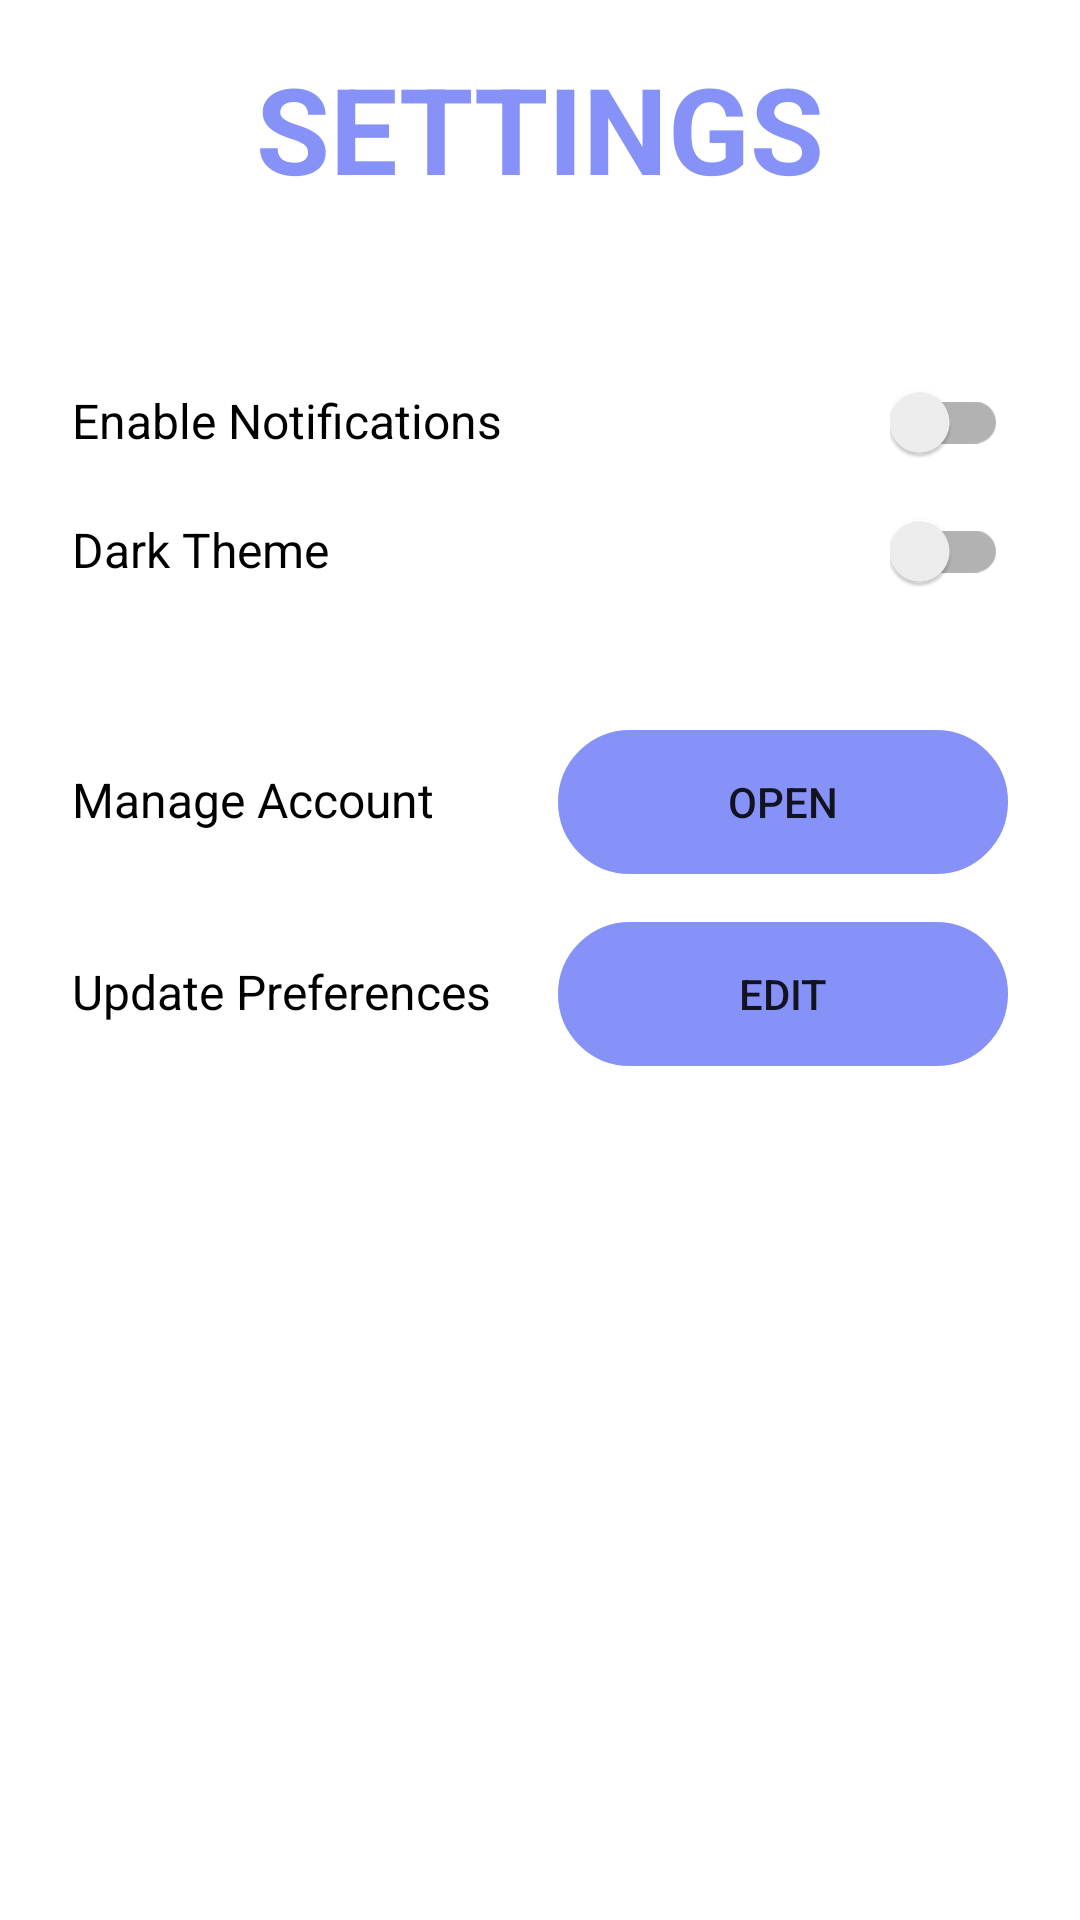

This screen was rendered from an Android layout file. Write that file and the resources it references.
<!-- AndroidManifest.xml: application theme Booodima -->
<!-- res/layout/fragment_settings.xml -->
<?xml version="1.0" encoding="utf-8"?>
<FrameLayout xmlns:android="http://schemas.android.com/apk/res/android"
    xmlns:tools="http://schemas.android.com/tools"
    android:layout_width="match_parent"
    android:layout_height="match_parent"
    android:background="@color/white"
    tools:context=".fragment_settings">

    <LinearLayout
        android:layout_width="match_parent"
        android:layout_height="match_parent"
        android:orientation="vertical"
        android:padding="16dp"
        android:background="@android:color/white">

        <TextView
            android:layout_width="match_parent"
            android:layout_height="wrap_content"
            android:text="SETTINGS"
            android:textSize="40sp"
            android:textStyle="bold"
            android:layout_gravity="center"
            android:gravity="center"
            android:textColor="@color/lavender"
            android:layout_marginBottom="50dp" />

        <LinearLayout
            android:layout_width="match_parent"
            android:layout_height="wrap_content"
            android:orientation="horizontal"
            android:padding="8dp">

            <TextView
                android:layout_width="0dp"
                android:layout_height="wrap_content"
                android:layout_weight="1"
                android:text="Enable Notifications"
                android:textColor="@color/black"
                android:textSize="16sp" />

            <androidx.appcompat.widget.SwitchCompat
                android:id="@+id/switch_notifications"
                android:layout_width="wrap_content"
                android:layout_height="wrap_content" />
        </LinearLayout>

        <LinearLayout
            android:layout_width="match_parent"
            android:layout_height="wrap_content"
            android:orientation="horizontal"
            android:padding="8dp">

            <TextView
                android:layout_width="0dp"
                android:layout_height="wrap_content"
                android:layout_weight="1"
                android:text="Dark Theme"
                android:textColor="@color/black"
                android:textSize="16sp" />

            <androidx.appcompat.widget.SwitchCompat
                android:id="@+id/switch_theme"
                android:layout_width="wrap_content"
                android:layout_height="wrap_content" />
        </LinearLayout>

        <LinearLayout
            android:layout_width="match_parent"
            android:layout_height="wrap_content"
            android:orientation="horizontal"
            android:padding="8dp"
            android:layout_marginTop="30dp">

            <TextView
                android:layout_width="0dp"
                android:layout_height="wrap_content"
                android:layout_weight="1"
                android:text="Manage Account"
                android:textColor="@color/black"
                android:textSize="16sp" />

            <Button
                android:id="@+id/btn_manage_account"
                android:layout_width="150dp"
                android:layout_height="wrap_content"
                android:background="@drawable/rounded_button"
                android:backgroundTint="@color/lavender"
                android:text="Open" />
        </LinearLayout>

        <LinearLayout
            android:layout_width="match_parent"
            android:layout_height="wrap_content"
            android:orientation="horizontal"
            android:padding="8dp">

            <TextView
                android:layout_width="0dp"
                android:layout_height="wrap_content"
                android:layout_weight="1"
                android:text="Update Preferences"
                android:textColor="@color/black"
                android:textSize="16sp" />

            <Button
                android:id="@+id/btn_update_preferences"
                android:layout_width="150dp"
                android:layout_height="wrap_content"
                android:background="@drawable/rounded_button"
                android:backgroundTint="@color/lavender"
                android:text="Edit" />
        </LinearLayout>

    </LinearLayout>

</FrameLayout>
<!-- resources referenced by this layout -->
<resources>
  <color name="black">#FF000000</color>
  <color name="lavender">#8692f7</color>
  <color name="white">#FFFFFFFF</color>
  <!-- drawable rounded_button (drawable) -->
  <?xml version="1.0" encoding="utf-8"?>
  <selector xmlns:android="http://schemas.android.com/apk/res/android">
      <item android:state_pressed="true">
          <shape android:shape="rectangle">
              <corners android:radius="150dp" />
              <solid android:color="#2196F3" />
          </shape>
      </item>
  
      <item android:state_focused="true">
          <shape android:shape="rectangle">
              <corners android:radius="150dp" />
              <stroke android:width="4dp">
              </stroke>
              <solid android:color="#0085EF" />
              <padding android:left="8dp" android:top="8dp" android:right="8dp" android:bottom="8dp" />
          </shape>
      </item>
  
      <item>
          <shape android:shape="rectangle">
              <corners android:radius="150dp" />
              <stroke android:width="2dp" android:color="@color/divider_color" />
              <solid android:color="#2196F3" />
              <padding android:left="8dp" android:top="8dp" android:right="8dp" android:bottom="8dp" />
          </shape>
      </item>
  </selector>
  <style name="Booodima" parent="Theme.AppCompat.Light.NoActionBar">
          <item name="buttonStyle">@style/CustomButtonStyle</item>
      </style>
  <color name="divider_color">#E0E0E0</color>
  <style name="CustomButtonStyle" parent="Widget.AppCompat.Button">
          <item name="android:background">@null</item>
          <item name="android:backgroundTint">@null</item>
          <item name="android:stateListAnimator">@null</item>
      </style>
</resources>
